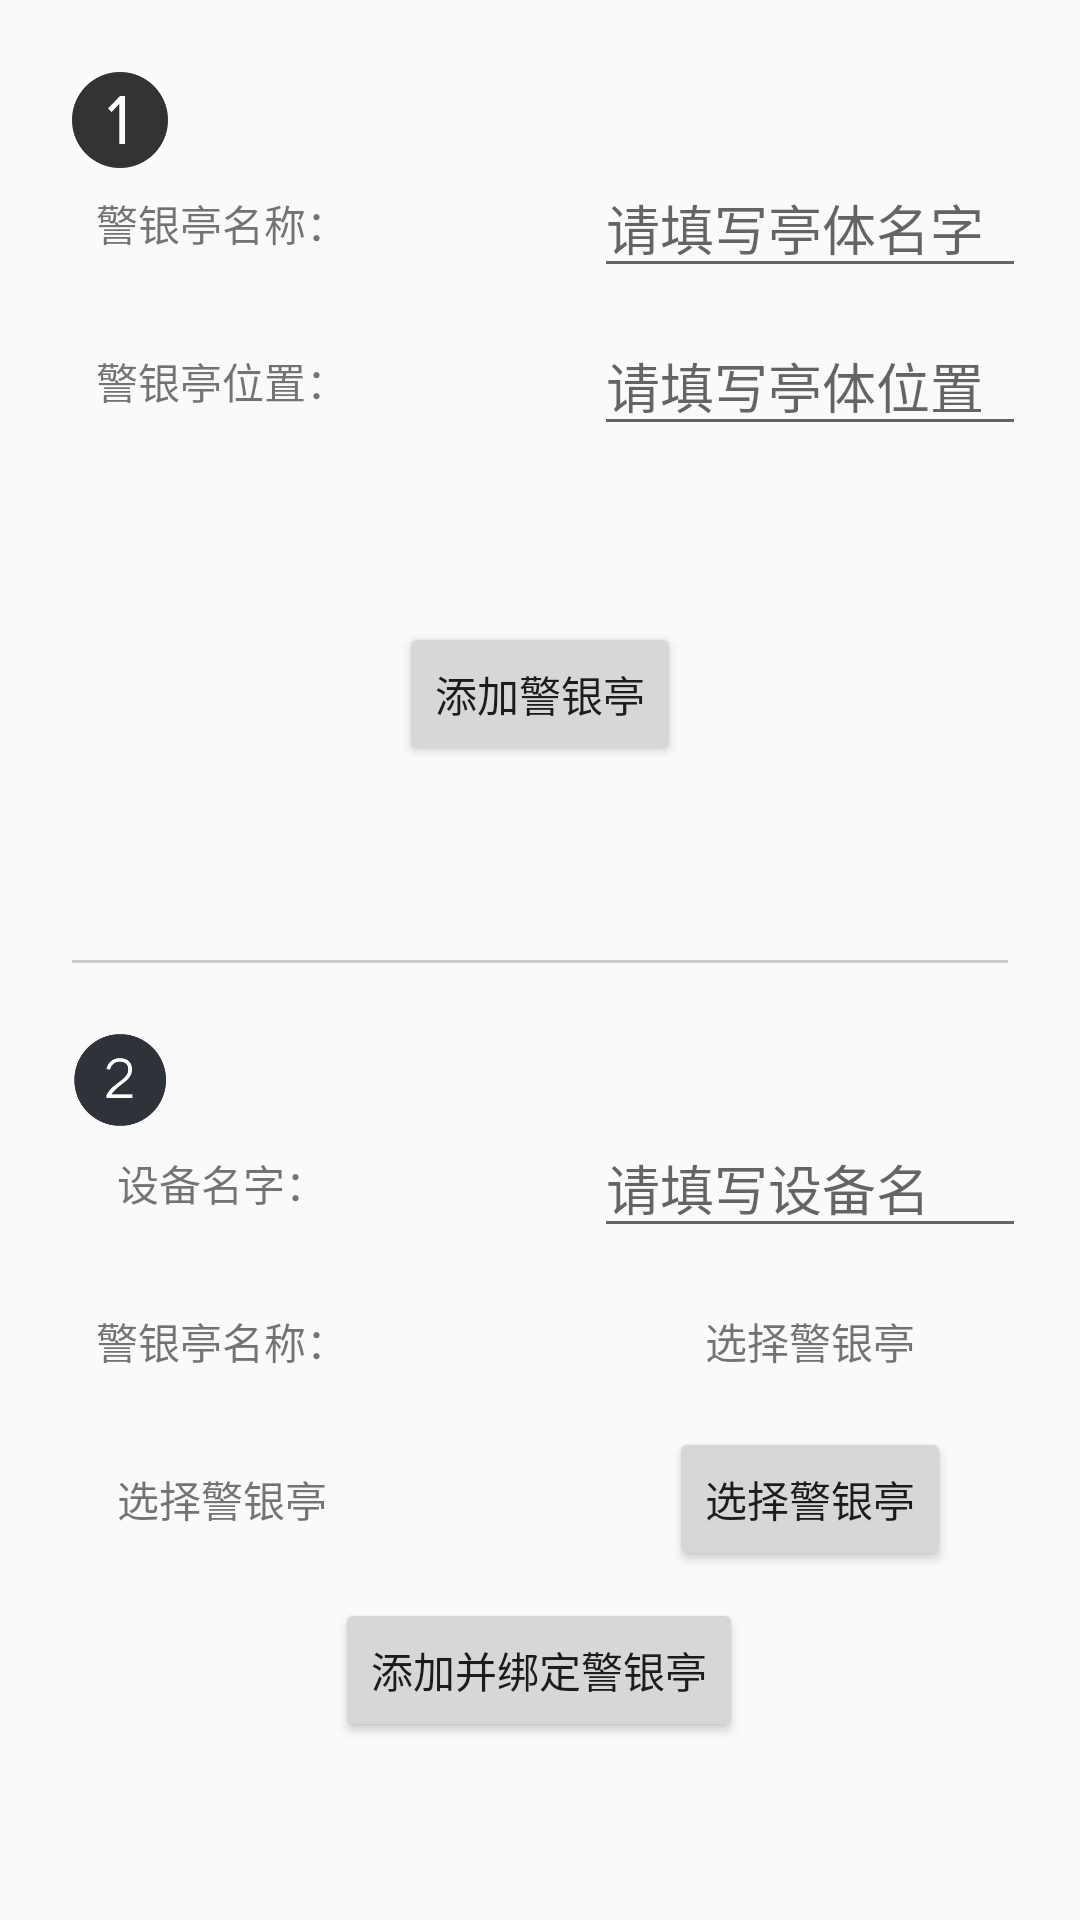

This screen was rendered from an Android layout file. Write that file and the resources it references.
<!-- AndroidManifest.xml: application theme AppTheme -->
<!-- res/layout/activity_add_device.xml -->
<?xml version="1.0" encoding="utf-8"?>
<android.support.constraint.ConstraintLayout
    xmlns:android="http://schemas.android.com/apk/res/android"
    xmlns:app="http://schemas.android.com/apk/res-auto"
    xmlns:tools="http://schemas.android.com/tools"
    android:layout_width="match_parent"
    android:layout_height="match_parent"
    tools:context=".view.AddDeviceActivity">

    <android.support.constraint.Guideline
        android:id="@+id/guideline"
        android:layout_width="wrap_content"
        android:layout_height="wrap_content"
        android:orientation="vertical"
        app:layout_constraintGuide_percent="0.5"/>

    <android.support.constraint.Guideline
        android:id="@+id/guideline2"
        android:layout_width="wrap_content"
        android:layout_height="wrap_content"
        android:orientation="horizontal"
        app:layout_constraintGuide_percent="0.5"/>

    <TextView
        android:id="@+id/tv_kiosk_address"
        android:layout_width="wrap_content"
        android:layout_height="wrap_content"
        android:layout_marginTop="32dp"
        android:text="@string/kiosk_addr"
        app:layout_constraintEnd_toEndOf="@+id/tv_kiosk_name"
        app:layout_constraintStart_toStartOf="@+id/tv_kiosk_name"
        app:layout_constraintTop_toBottomOf="@+id/tv_kiosk_name"/>

    <EditText
        android:id="@+id/et_device_name"
        android:layout_width="@dimen/edit_text_size"
        android:layout_height="wrap_content"
        android:layout_marginStart="48dp"
        android:layout_marginLeft="48dp"
        android:layout_marginEnd="8dp"
        android:layout_marginRight="8dp"
        android:autofillHints=""
        android:ems="10"
        android:hint="@string/hint_device_name"
        android:inputType="textPersonName"
        android:visibility="gone"
        app:layout_constraintBottom_toBottomOf="@+id/tv_device_name"
        app:layout_constraintEnd_toEndOf="parent"
        app:layout_constraintStart_toStartOf="@+id/guideline"
        app:layout_constraintTop_toTopOf="@+id/tv_device_name"
        tools:targetApi="o"/>

    <EditText
        android:id="@+id/et_kiosk_name"
        android:layout_width="@dimen/edit_text_size"
        android:layout_height="wrap_content"
        android:autofillHints=""
        android:ems="10"
        android:hint="@string/hint_kiosk_name"
        android:inputType="textPersonName"
        app:layout_constraintBottom_toBottomOf="@+id/tv_kiosk_name"
        app:layout_constraintEnd_toEndOf="@+id/et_device_name"
        app:layout_constraintStart_toStartOf="@+id/et_device_name"
        app:layout_constraintTop_toTopOf="@+id/tv_kiosk_name"
        tools:targetApi="o"/>

    <EditText
        android:id="@+id/et_kiosk_address"
        android:layout_width="@dimen/edit_text_size"
        android:layout_height="wrap_content"
        android:autofillHints=""
        android:ems="10"
        android:hint="@string/hint_kiosk_addr"
        android:inputType="textPersonName"
        app:layout_constraintBottom_toBottomOf="@+id/tv_kiosk_address"
        app:layout_constraintEnd_toEndOf="@+id/et_kiosk_name"
        app:layout_constraintStart_toStartOf="@+id/et_kiosk_name"
        app:layout_constraintTop_toTopOf="@+id/tv_kiosk_address"
        tools:targetApi="o"/>

    <TextView
        android:id="@+id/tv_device_name"
        android:layout_width="wrap_content"
        android:layout_height="wrap_content"
        android:layout_marginTop="64dp"
        android:layout_marginEnd="64dp"
        android:layout_marginRight="64dp"
        android:text="@string/device_name"
        android:visibility="gone"
        app:layout_constraintEnd_toStartOf="@+id/guideline"
        app:layout_constraintTop_toTopOf="parent"/>

    <TextView
        android:id="@+id/tv_kiosk_name"
        android:layout_width="wrap_content"
        android:layout_height="wrap_content"
        android:layout_marginTop="64dp"
        android:layout_marginEnd="64dp"
        android:layout_marginRight="64dp"
        android:text="@string/kiosk_name"
        app:layout_constraintEnd_toStartOf="@+id/guideline"
        app:layout_constraintTop_toTopOf="parent"/>

    <TextView
        android:id="@+id/tv_binded_kiosk"
        android:layout_width="wrap_content"
        android:layout_height="wrap_content"
        android:layout_marginTop="32dp"
        android:text="@string/kiosk_name"
        app:layout_constraintEnd_toEndOf="@+id/tv_device_name2"
        app:layout_constraintStart_toStartOf="@+id/tv_device_name2"
        app:layout_constraintTop_toBottomOf="@+id/tv_device_name2"/>

    <TextView
        android:id="@+id/tv_bind_kiosk"
        android:layout_width="wrap_content"
        android:layout_height="wrap_content"
        android:layout_marginTop="32dp"
        android:text="@string/select_kiosk"
        app:layout_constraintEnd_toEndOf="@+id/tv_binded_kiosk"
        app:layout_constraintStart_toStartOf="@+id/tv_binded_kiosk"
        app:layout_constraintTop_toBottomOf="@+id/tv_binded_kiosk"/>

    <TextView
        android:id="@+id/tv_kiosk_name3"
        android:layout_width="wrap_content"
        android:layout_height="wrap_content"
        android:text="@string/select_kiosk"
        app:layout_constraintBottom_toBottomOf="@+id/tv_binded_kiosk"
        app:layout_constraintEnd_toEndOf="@+id/et_device_name2"
        app:layout_constraintStart_toStartOf="@+id/et_device_name2"
        app:layout_constraintTop_toTopOf="@+id/tv_binded_kiosk"/>

    <EditText
        android:id="@+id/et_device_name2"
        android:layout_width="@dimen/edit_text_size"
        android:layout_height="wrap_content"
        android:autofillHints=""
        android:ems="10"
        android:hint="@string/hint_device_name"
        android:inputType="textPersonName"
        app:layout_constraintBottom_toBottomOf="@+id/tv_device_name2"
        app:layout_constraintEnd_toEndOf="@+id/et_kiosk_address"
        app:layout_constraintStart_toStartOf="@+id/et_kiosk_address"
        app:layout_constraintTop_toTopOf="@+id/tv_device_name2"
        tools:targetApi="o"/>

    <Button
        android:id="@+id/btn_add_device_and_kiosk"
        android:layout_width="wrap_content"
        android:layout_height="wrap_content"
        android:text="@string/add_kiosk"
        app:layout_constraintBottom_toBottomOf="parent"
        app:layout_constraintEnd_toEndOf="parent"
        app:layout_constraintStart_toStartOf="parent"
        app:layout_constraintTop_toTopOf="parent"
        app:layout_constraintVertical_bias="0.35000002"/>

    <Button
        android:id="@+id/btn_add_device_and_bind_kiosk"
        android:layout_width="wrap_content"
        android:layout_height="wrap_content"
        android:text="@string/add_device_and_bind_kiosk"
        app:layout_constraintBottom_toBottomOf="parent"
        app:layout_constraintEnd_toEndOf="parent"
        app:layout_constraintHorizontal_bias="0.498"
        app:layout_constraintStart_toStartOf="parent"
        app:layout_constraintTop_toTopOf="parent"
        app:layout_constraintVertical_bias="0.9"/>

    <TextView
        android:id="@+id/tv_device_name2"
        android:layout_width="wrap_content"
        android:layout_height="wrap_content"
        android:layout_marginTop="64dp"
        android:text="@string/device_name"
        app:layout_constraintEnd_toEndOf="@+id/tv_kiosk_address"
        app:layout_constraintStart_toStartOf="@+id/tv_kiosk_address"
        app:layout_constraintTop_toTopOf="@+id/guideline2"/>

    <View
        style="@style/lineStyle"
        android:layout_marginStart="24dp"
        android:layout_marginLeft="24dp"
        android:layout_marginEnd="24dp"
        android:layout_marginRight="24dp"
        app:layout_constraintEnd_toEndOf="parent"
        app:layout_constraintStart_toStartOf="parent"
        app:layout_constraintTop_toTopOf="@+id/guideline2"/>

    <Button
        android:id="@+id/btn_select_kiosk"
        android:layout_width="wrap_content"
        android:layout_height="wrap_content"
        android:text="@string/select_kiosk"
        app:layout_constraintBottom_toBottomOf="@+id/tv_bind_kiosk"
        app:layout_constraintEnd_toEndOf="@+id/tv_kiosk_name3"
        app:layout_constraintStart_toStartOf="@+id/tv_kiosk_name3"
        app:layout_constraintTop_toTopOf="@+id/tv_bind_kiosk"/>

    <ImageView
        android:id="@+id/imageView"
        android:layout_width="32dp"
        android:layout_height="32dp"
        android:layout_marginStart="24dp"
        android:layout_marginLeft="24dp"
        android:layout_marginTop="24dp"
        android:contentDescription="@string/num1_desc"
        app:layout_constraintStart_toStartOf="parent"
        app:layout_constraintTop_toTopOf="parent"
        app:srcCompat="@drawable/num_1"/>

    <ImageView
        android:id="@+id/imageView2"
        android:layout_width="32dp"
        android:layout_height="32dp"
        android:layout_marginStart="24dp"
        android:layout_marginLeft="24dp"
        android:layout_marginTop="24dp"
        android:contentDescription="@string/num2_desc"
        app:layout_constraintStart_toStartOf="parent"
        app:layout_constraintTop_toTopOf="@+id/guideline2"
        app:srcCompat="@drawable/num_2"/>

</android.support.constraint.ConstraintLayout>
<!-- resources referenced by this layout -->
<resources>
  <dimen name="edit_text_size">144dp</dimen>
  <!-- drawable num_1: png bitmap (drawable, 10021 bytes) -->
  <!-- drawable num_2: png bitmap (drawable, 13775 bytes) -->
  <string name="add_device_and_bind_kiosk">添加并绑定警银亭</string>
  <string name="add_kiosk">添加警银亭</string>
  <string name="device_name">设备名字：</string>
  <string name="hint_device_name">请填写设备名</string>
  <string name="hint_kiosk_addr">请填写亭体位置</string>
  <string name="hint_kiosk_name">请填写亭体名字</string>
  <string name="kiosk_addr">警银亭位置：</string>
  <string name="kiosk_name">警银亭名称：</string>
  <string name="num1_desc">方式一</string>
  <string name="num2_desc">方式二</string>
  <string name="select_kiosk">选择警银亭</string>
  <style name="lineStyle">
          <item name="android:layout_width">match_parent</item>
          <item name="android:layout_height">@dimen/divide_height_1</item>
          <item name="android:background">#ffcccccc</item>
      </style>
  <style name="AppTheme" parent="Theme.AppCompat.Light.NoActionBar">
          
          <item name="colorPrimary">@color/blue</item>
          <item name="colorPrimaryDark">@color/blue</item>
          <item name="colorAccent">@color/colorAccent</item>
      </style>
  <dimen name="divide_height_1">1dp</dimen>
  <color name="blue">#0099FF</color>
  <color name="colorAccent">#D81B60</color>
</resources>
